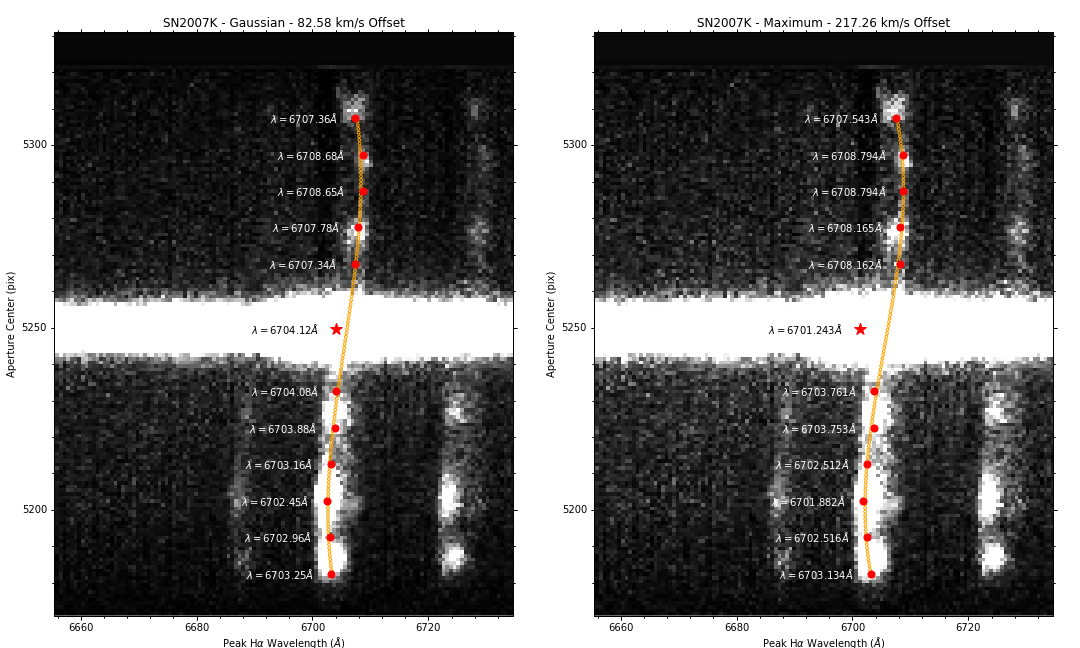

The table this chart was drawn from, first rows:
Aperture Center, Peak (Gaussian), Peak (Maximum), Line Center
805, 6703, 6703, 3736
815, 6703, 6703, 3736
825, 6702, 6702, 3736
835, 6703, 6703, 3737
845, 6704, 6704, 3738
855, 6704, 6704, 3738
890, 6707, 6708, 3742
900, 6708, 6708, 3744
910, 6709, 6709, 3744
920, 6709, 6709, 3745
930, 6707, 6708, 3744
872.2, 6704, 6701, 3740
